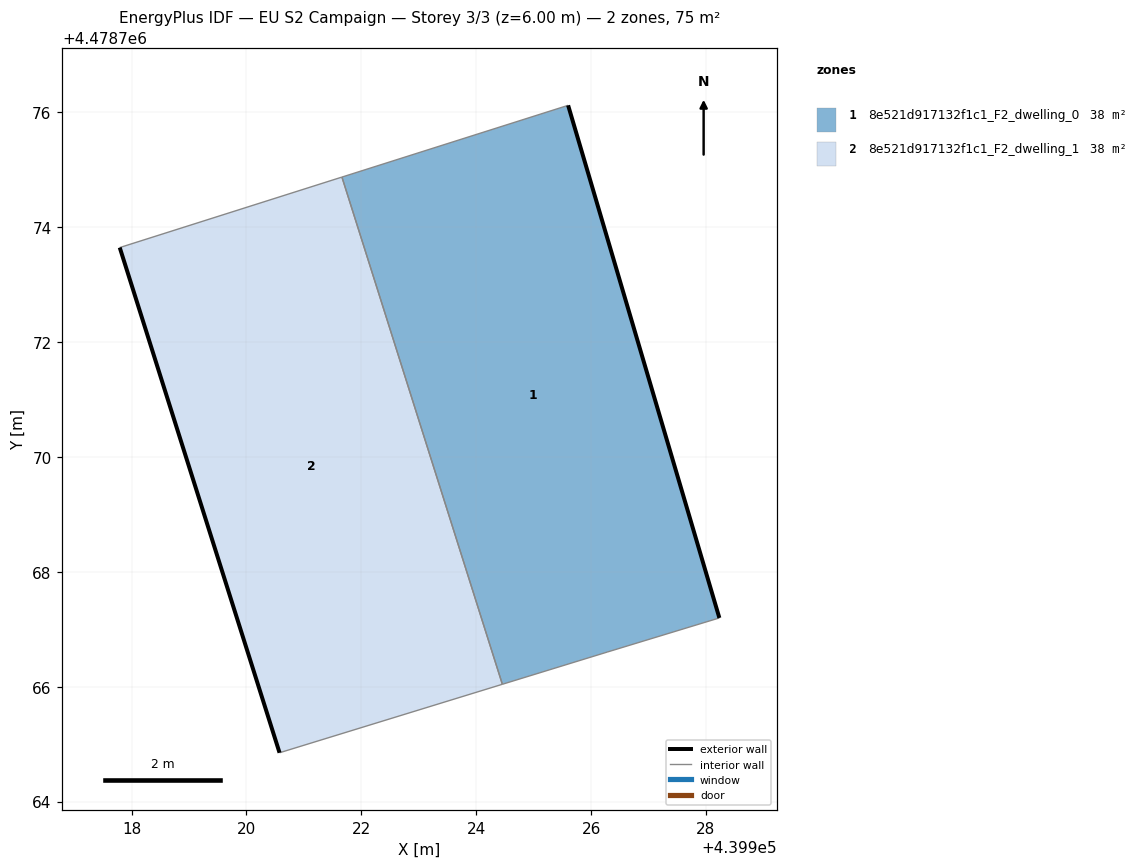
=== STOREY PLAN SPEC (per zone: floor XY polygon, exterior-wall plan segments, windows/doors) ===
zone 1: 8e521d917132f1c1_F2_dwelling_0  (37.5 m²)
  floor: (439928.23, 4478767.20) (439925.60, 4478776.12) (439921.66, 4478774.87) (439924.45, 4478766.04) (439926.28, 4478766.60)
  exterior wall: (439925.60, 4478776.12) – (439928.23, 4478767.20)  [9.3 m]
  interior walls: 4
zone 2: 8e521d917132f1c1_F2_dwelling_1  (37.5 m²)
  floor: (439924.45, 4478766.04) (439921.66, 4478774.87) (439917.79, 4478773.65) (439920.58, 4478764.85)
  exterior wall: (439920.58, 4478764.85) – (439917.79, 4478773.65)  [9.2 m]
  interior walls: 3

=== DERIVED (storey summary) ===
Building: EU S2 Campaign
Storey: 3 of 3  (floor level z = 6.00 m)
Storey gross floor area: 75.0 m²
Zones on this storey: 2
  - 8e521d917132f1c1_F2_dwelling_0: floor 37.5 m²; exterior wall 9.3 m (27.9 m²); WWR 0.0%
  - 8e521d917132f1c1_F2_dwelling_1: floor 37.5 m²; exterior wall 9.2 m (27.7 m²); WWR 0.0%
Zone adjacency (shared interzone walls):
  - 8e521d917132f1c1_F2_dwelling_0 ↔ 8e521d917132f1c1_F2_dwelling_1